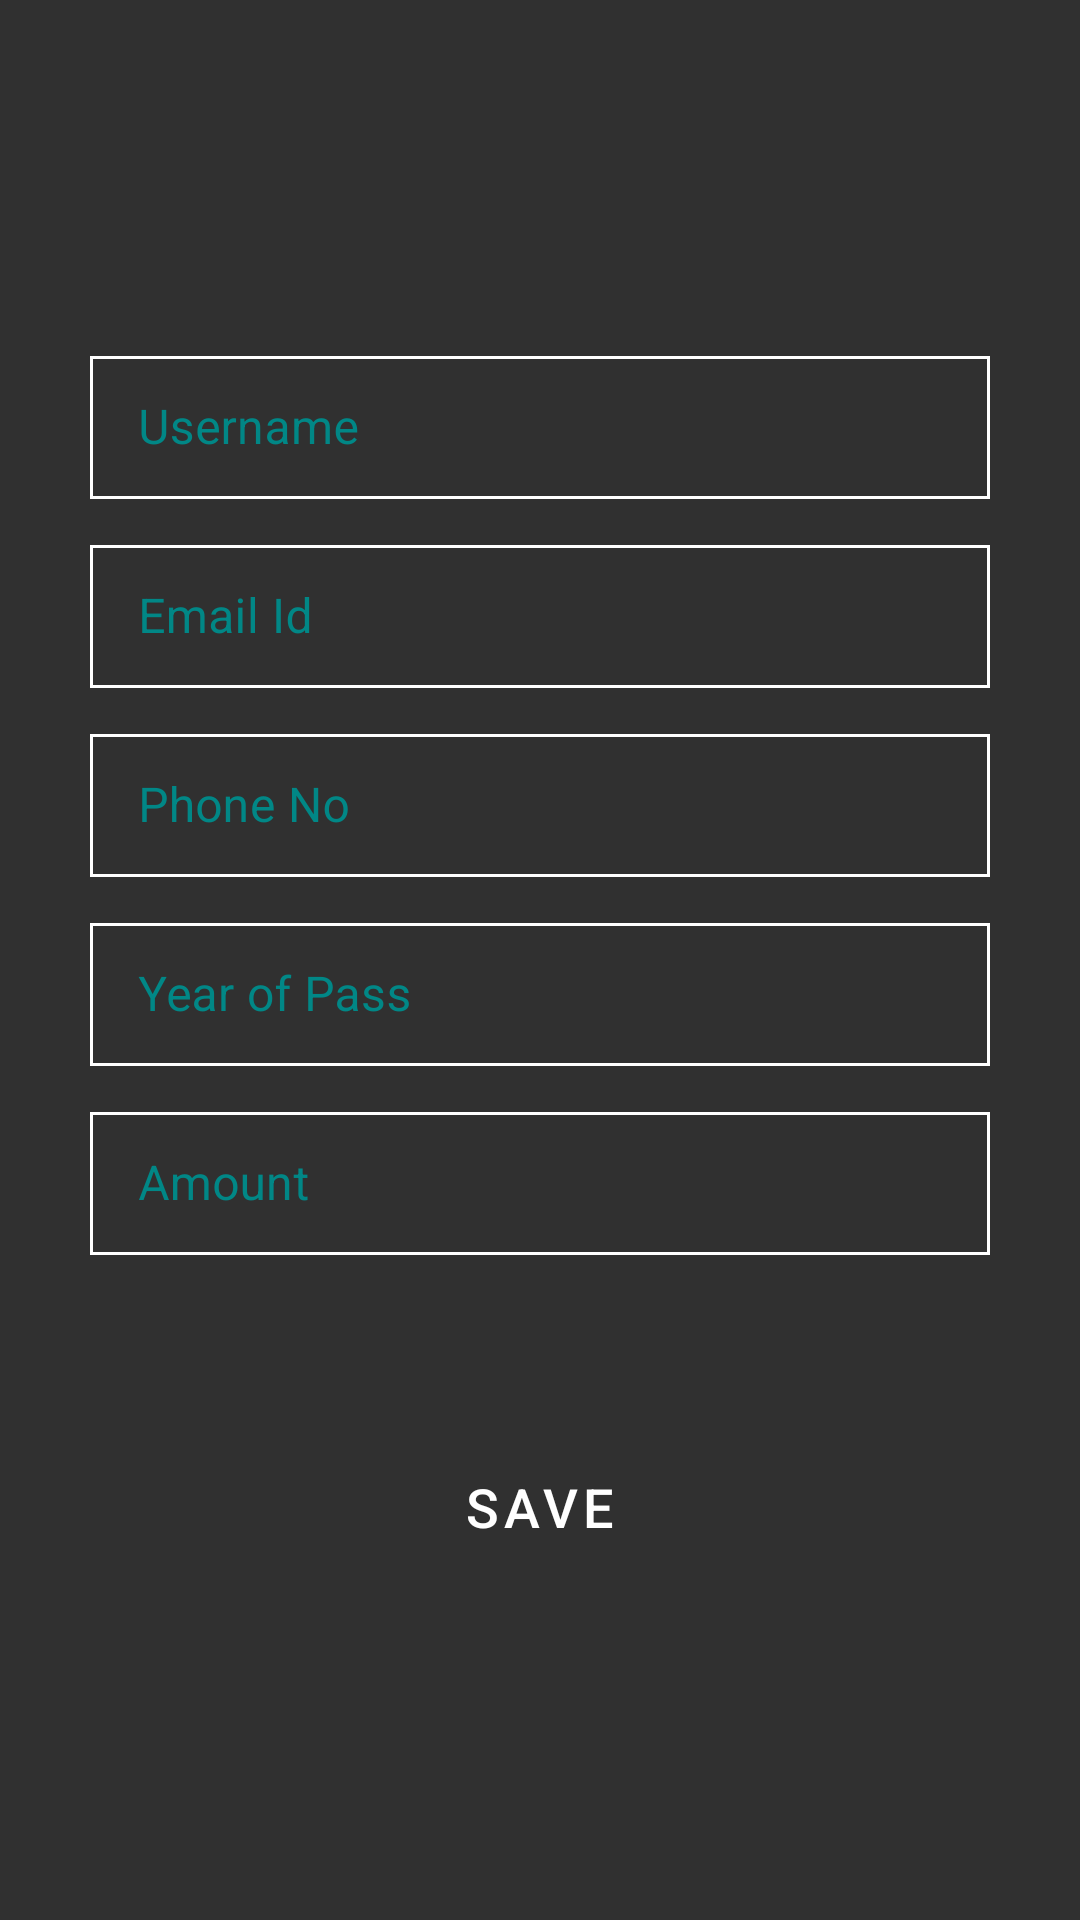

The Android layout XML behind this screen, and the referenced resources:
<!-- AndroidManifest.xml: application theme Theme.MoSchoolAbhiyan -->
<!-- res/layout/fragment_home.xml -->
<?xml version="1.0" encoding="utf-8"?>
<androidx.constraintlayout.widget.ConstraintLayout
    xmlns:android="http://schemas.android.com/apk/res/android"
    xmlns:app="http://schemas.android.com/apk/res-auto"
    xmlns:tools="http://schemas.android.com/tools"
    android:layout_width="match_parent"
    android:layout_height="match_parent"
    android:background="@color/app_background"
    tools:context=".activity.ui.restration.RegistrationFragment">
    <RelativeLayout
        android:layout_width="match_parent"
        android:layout_height="match_parent">

        <androidx.appcompat.widget.AppCompatImageView
            android:id="@+id/logo"
            android:layout_width="wrap_content"
            android:layout_height="wrap_content"
            android:layout_alignParentTop="true"
            android:layout_centerHorizontal="true"
            android:layout_marginTop="40dp"
            android:src="@drawable/school_admission"
            />

        <LinearLayout
            android:id="@+id/centerView"
            android:layout_width="match_parent"
            android:layout_height="wrap_content"
            android:layout_marginStart="30dp"
            android:layout_marginEnd="30dp"
            android:layout_marginTop="10dp"
            android:layout_marginBottom="10dp"
            android:layout_centerHorizontal="true"
            android:layout_centerVertical="true"
            android:orientation="vertical">

            <com.google.android.material.textfield.TextInputLayout
                android:layout_width="match_parent"
                android:layout_height="wrap_content"
                style="@style/LoginTextInputLayoutStyle"
                app:placeholderText="Satyaranjan Behera"
                android:hint="@string/username">
                <com.google.android.material.textfield.TextInputEditText
                    android:id="@+id/name"
                    android:layout_width="match_parent"
                    android:layout_height="wrap_content"
                    android:textColor="@color/white"
                    android:maxLines="1"
                    android:inputType="text"
                    android:focusable="true"
                    android:imeOptions="actionNext"
                    />
            </com.google.android.material.textfield.TextInputLayout>

            <com.google.android.material.textfield.TextInputLayout
                android:layout_width="match_parent"
                android:layout_height="wrap_content"
                android:layout_marginTop="10dp"
                app:boxBackgroundColor="@android:color/transparent"
                android:background="@android:color/transparent"
                app:boxStrokeColor = "@android:color/white"
                style="@style/LoginTextInputLayoutStyle"
                app:placeholderText="satya@gmail.com"
                android:hint="@string/email_id">

                <com.google.android.material.textfield.TextInputEditText
                    android:id="@+id/emailid"
                    android:layout_width="match_parent"
                    android:layout_height="wrap_content"
                    android:textColor="@color/white"
                    android:maxLines="1"
                    android:inputType="textEmailAddress"
                    android:imeOptions="actionNext"
                    />

            </com.google.android.material.textfield.TextInputLayout>

            <com.google.android.material.textfield.TextInputLayout
                android:layout_width="match_parent"
                android:layout_height="wrap_content"
                android:layout_marginTop="10dp"
                app:boxBackgroundColor="@android:color/transparent"
                android:background="@android:color/transparent"
                app:boxStrokeColor = "@android:color/white"
                style="@style/LoginTextInputLayoutStyle"
                app:placeholderText="9454330560"
                android:hint="@string/phone_no">

                <com.google.android.material.textfield.TextInputEditText
                    android:id="@+id/phoneNo"
                    android:layout_width="match_parent"
                    android:layout_height="wrap_content"
                    android:textColor="@color/white"
                    android:maxLines="1"
                    android:maxLength="10"
                    android:inputType="phone"
                    android:imeOptions="actionNext"
                    />

            </com.google.android.material.textfield.TextInputLayout>

            <com.google.android.material.textfield.TextInputLayout
                android:layout_width="match_parent"
                android:layout_height="wrap_content"
                android:layout_marginTop="10dp"
                app:boxBackgroundColor="@android:color/transparent"
                android:background="@android:color/transparent"
                app:boxStrokeColor = "@android:color/white"
                style="@style/LoginTextInputLayoutStyle"
                app:placeholderText="1994"
                android:hint="@string/year">

                <com.google.android.material.textfield.TextInputEditText
                    android:id="@+id/yearOfPass"
                    android:layout_width="match_parent"
                    android:layout_height="wrap_content"
                    android:textColor="@color/white"
                    android:maxLength="4"
                    android:maxLines="1"
                    android:inputType="date"
                    android:imeOptions="actionNext"
                    />

            </com.google.android.material.textfield.TextInputLayout>

            <com.google.android.material.textfield.TextInputLayout
                android:layout_width="match_parent"
                android:layout_height="wrap_content"
                android:layout_marginTop="10dp"
                app:boxBackgroundColor="@android:color/transparent"
                android:background="@android:color/transparent"
                app:boxStrokeColor = "@android:color/white"
                style="@style/LoginTextInputLayoutStyle"
                app:placeholderText="50000"
                android:hint="@string/amount">

                <com.google.android.material.textfield.TextInputEditText
                    android:id="@+id/amount"
                    android:layout_width="match_parent"
                    android:layout_height="wrap_content"
                    android:textColor="@color/white"
                    android:maxLines="1"
                    android:inputType="number"
                    android:imeOptions="actionDone"
                    />

            </com.google.android.material.textfield.TextInputLayout>

            <Button
                android:layout_width="wrap_content"
                android:layout_height="wrap_content"
                android:id="@+id/save"
                style="?attr/materialButtonOutlinedStyle"
                android:layout_gravity="center"
                android:gravity="center"
                android:layout_marginTop="60dp"
                android:padding="10dp"
                android:text="@string/save"
                android:textColor="@color/white"
                android:textSize="18sp"
                app:backgroundTint="@android:color/transparent"
                app:cornerRadius="8dp"
                app:rippleColor="@color/white"
                app:strokeColor="@color/white"
                app:strokeWidth="1dp" />

        </LinearLayout>

    </RelativeLayout>

</androidx.constraintlayout.widget.ConstraintLayout>
<!-- resources referenced by this layout -->
<resources>
  <color name="app_background">#303030</color>
  <color name="white">#FFFFFFFF</color>
  <string name="amount">Amount</string>
  <string name="email_id">Email Id</string>
  <string name="phone_no">Phone No</string>
  <string name="save">Save</string>
  <string name="username">Username</string>
  <string name="year">Year of Pass</string>
  <style name="LoginTextInputLayoutStyle" parent="Widget.MaterialComponents.TextInputLayout.OutlinedBox.Dense">
          <item name="boxStrokeColor">@color/white</item>
          <item name="boxStrokeWidth">1dp</item>
          <item name="shapeAppearance">@null</item>
          <item name="boxStrokeWidthFocused">1dp</item>
          <item name="colorPrimary">@color/white</item>
          <item name="android:textSize">20sp</item>
          <item name="colorAccent">@color/white</item>
          <item name="android:textColor">@color/white</item>
          <item name="android:textColorHint">@color/teal_700</item>
          <item name="fontFamily">@font/font_opensans_light</item>
          <item name="colorControlActivated">@color/white</item>
          <item name="hintTextColor">@color/white</item>
          <item name="colorControlNormal">@color/white</item>
          <item name="colorControlActivated">@color/white</item>
          <item name="colorControlHighlight">@color/white</item>
          <item name="android:textCursorDrawable">@drawable/cursor_color</item>
          <item name="placeholderTextColor">@color/teal_700</item>
      </style>
  <style name="Theme.MoSchoolAbhiyan" parent="Theme.MaterialComponents.DayNight.DarkActionBar">
          
          <item name="colorPrimary">@color/app_bar</item>
          <item name="colorPrimaryVariant">@color/status_bar</item>
          <item name="colorOnPrimary">@color/white</item>
          
          <item name="colorSecondary">@color/teal_200</item>
          <item name="colorSecondaryVariant">@color/teal_700</item>
          <item name="colorOnSecondary">@color/black</item>
          <item name="colorAccent">@color/white</item>
          
          <item name="android:statusBarColor" tools:targetApi="l">?attr/colorPrimaryVariant</item>
          
      </style>
  <color name="teal_700">#FF018786</color>
  <!-- drawable cursor_color (drawable) -->
  <?xml version="1.0" encoding="utf-8"?>
  <shape xmlns:android="http://schemas.android.com/apk/res/android" >
      <size android:width="2dp" />
      <solid android:color="#FFFFFF"/> // Set your required color code for your cursor color
  </shape>
  <color name="app_bar">#212121</color>
  <color name="status_bar">#000000</color>
  <color name="teal_200">#FF03DAC5</color>
  <color name="black">#FF000000</color>
</resources>
